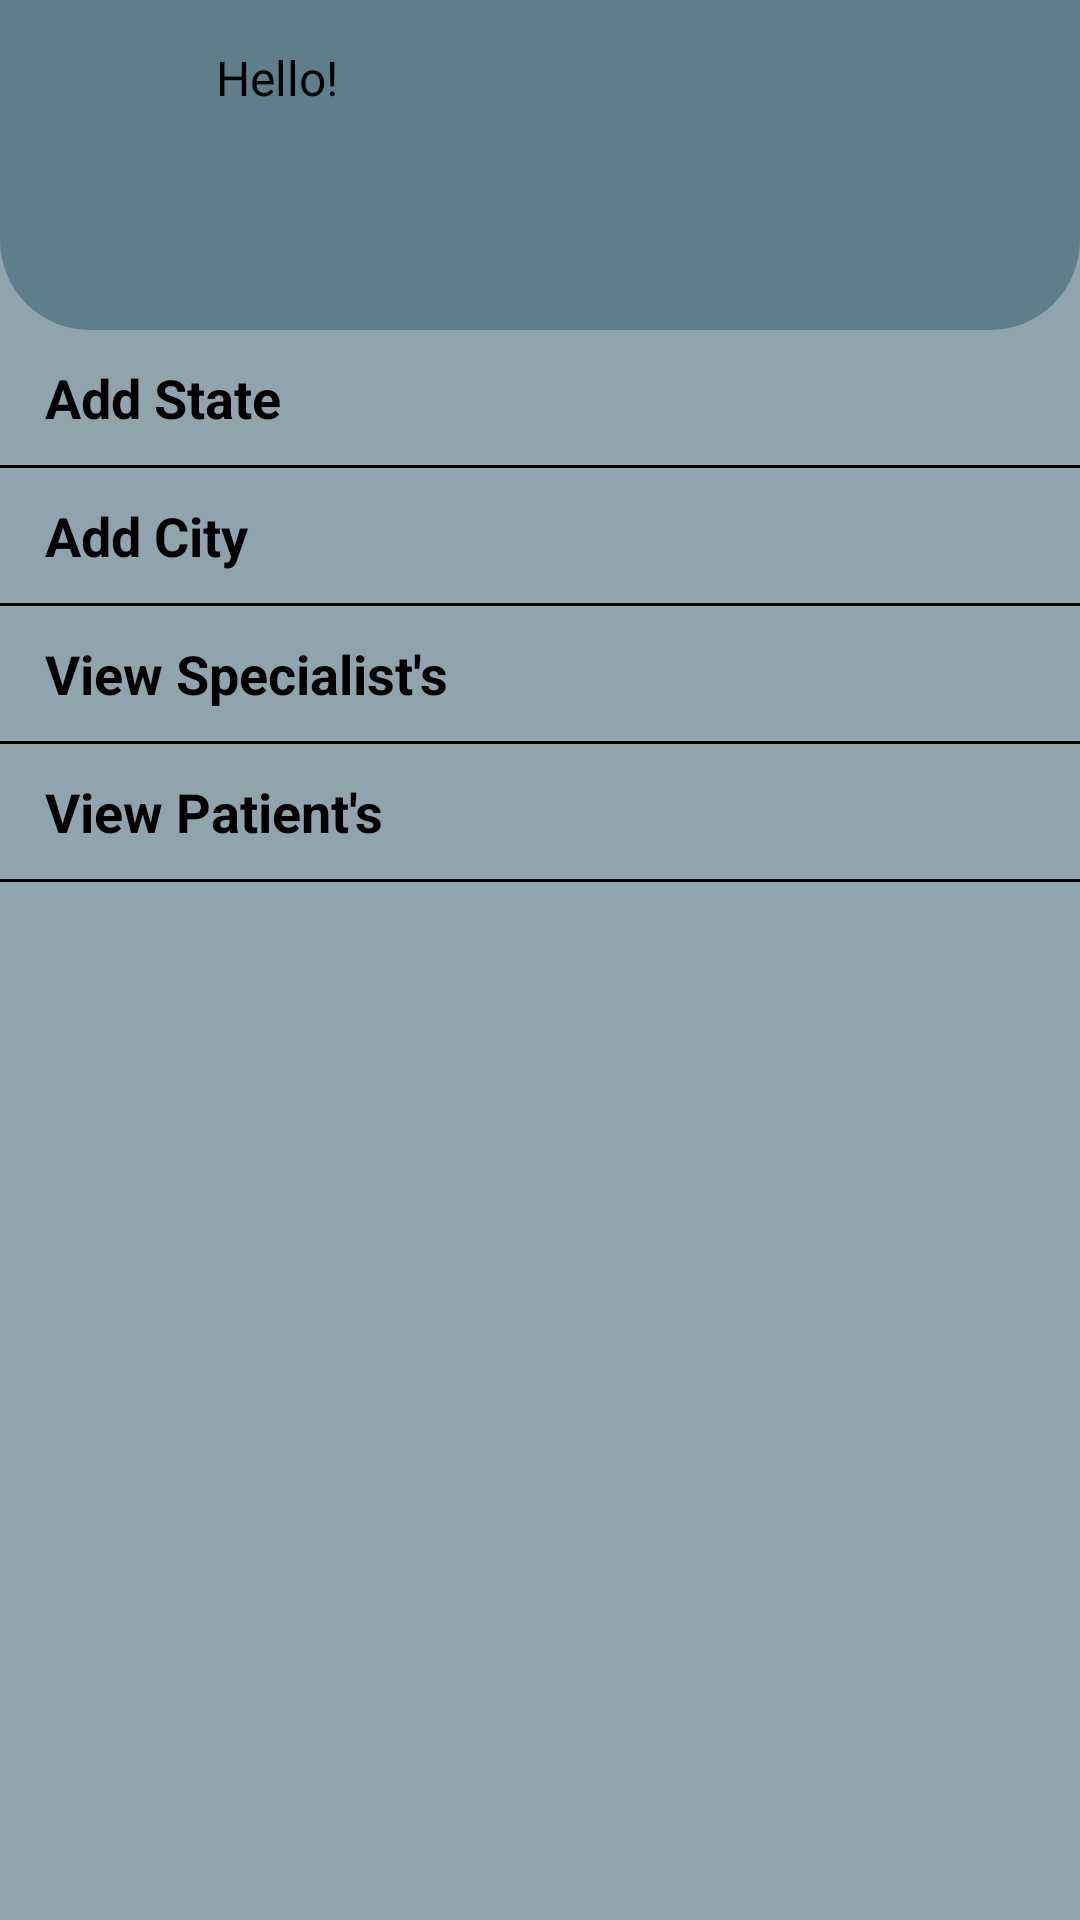

Layout XML and referenced resources for this Android screen:
<!-- AndroidManifest.xml: application theme Theme.ComfortKeepers -->
<!-- res/layout/activity_admin_dashboard.xml -->
<?xml version="1.0" encoding="utf-8"?>
<RelativeLayout android:id="@+id/main"
    android:layout_width="match_parent"
    android:layout_height="match_parent"
    android:background="@drawable/homeupper"
    tools:context=".HomeActivity"
    xmlns:android="http://schemas.android.com/apk/res/android"
    xmlns:tools="http://schemas.android.com/tools"
    xmlns:app="http://schemas.android.com/apk/res-auto">

    <LinearLayout
        android:layout_width="match_parent"
        android:layout_height="match_parent"
        android:background="@color/home_grey3"
        android:orientation="vertical">

        <LinearLayout
            android:layout_width="match_parent"
            android:layout_height="110dp"
            android:background="@drawable/homeupper">

            <ImageView
                android:id="@+id/imageView2"
                android:layout_width="55dp"
                android:layout_height="55dp"
                android:layout_marginLeft="12sp"
                android:layout_marginTop="18sp"
                app:layout_constraintStart_toStartOf="parent"
                app:layout_constraintTop_toTopOf="parent"
                app:srcCompat="@drawable/my_profile" />

            <LinearLayout
                android:layout_width="200dp"
                android:layout_height="match_parent"
                android:orientation="vertical">

                <TextView
                    android:id="@+id/textView3"
                    android:layout_width="wrap_content"
                    android:layout_height="wrap_content"
                    android:layout_marginLeft="5dp"
                    android:layout_weight="1"
                    android:layout_marginTop="15dp"
                    android:text="Hello!"
                    android:textColor="@color/black"
                    android:textSize="16sp" />


                <TextView
                    android:id="@+id/user_name"
                    android:layout_width="wrap_content"
                    android:layout_height="wrap_content"
                    android:layout_marginLeft="5dp"
                    android:layout_marginBottom="50dp"
                    android:text=""
                    android:textStyle="bold"
                    android:textColor="@color/black"
                    android:textSize="20dp"
                    app:layout_constraintTop_toTopOf="parent"
                    tools:layout_editor_absoluteX="162dp" />

            </LinearLayout>

            <ImageView
                android:id="@+id/setting"
                android:layout_width="50dp"
                android:layout_height="30dp"
                android:layout_marginLeft="40sp"
                android:layout_marginTop="30sp"
                app:srcCompat="@drawable/menu1" />

        </LinearLayout>

        <LinearLayout
            android:layout_width="match_parent"
            android:layout_height="match_parent"
            android:orientation="vertical"
            tools:context=".SpecialistActivity">


            <LinearLayout
                android:id="@+id/llstate"
                android:layout_width="match_parent"
                android:layout_height="45dp"
                android:gravity="center"
                android:orientation="vertical">


                <TextView
                    android:id="@+id/txtAddState"
                    android:layout_width="match_parent"
                    android:layout_height="wrap_content"
                    android:gravity="left"
                    android:layout_marginLeft="10dp"                    android:text="Add State"
                    android:textStyle="bold"
                    android:textSize="18dp"
                    android:textColor="@color/black" />

            </LinearLayout>

            <View
                android:id="@+id/divider"
                android:layout_width="match_parent"
                android:layout_height="1dp"
                android:background="@color/black" />

            <LinearLayout
                android:id="@+id/llcity"
                android:layout_width="match_parent"
                android:layout_height="45dp"
                android:gravity="center"
                android:orientation="vertical">


                <TextView
                    android:id="@+id/txtAddCity"
                    android:layout_width="match_parent"
                    android:layout_height="wrap_content"
                    android:gravity="left"
                    android:layout_marginLeft="10dp"                    android:text="Add City"
                    android:textStyle="bold"
                    android:textSize="18dp"
                    android:textColor="@color/black" />


            </LinearLayout>

            <View
                android:id="@+id/divider22"
                android:layout_width="match_parent"
                android:layout_height="1dp"
                android:background="@color/black" />

            <LinearLayout
                android:id="@+id/llspe"
                android:layout_width="match_parent"
                android:layout_height="45dp"
                android:gravity="center"
                android:orientation="vertical">


                <TextView
                    android:id="@+id/txtSpecialist"
                    android:layout_width="match_parent"
                    android:layout_height="wrap_content"
                    android:gravity="left"
                    android:layout_marginLeft="10dp"                    android:text="View Specialist's"
                    android:textStyle="bold"
                    android:textSize="18dp"
                    android:textColor="@color/black" />

            </LinearLayout>


            <View
                android:id="@+id/divider23"
                android:layout_width="match_parent"
                android:layout_height="1dp"
                android:background="@color/black" />

            <LinearLayout
                android:id="@+id/llpat"
                android:layout_width="match_parent"
                android:layout_height="45dp"
                android:gravity="center"
                android:orientation="vertical">


                <TextView
                    android:id="@+id/txtPatient"
                    android:layout_width="match_parent"
                    android:layout_height="wrap_content"
                    android:gravity="left"
                    android:layout_marginLeft="10dp"
                    android:text="View Patient's"
                    android:textStyle="bold"
                    android:textSize="18dp"
                    android:textColor="@color/black" />


            </LinearLayout>

            <View
                android:id="@+id/divider24"
                android:layout_width="match_parent"
                android:layout_height="1dp"
                android:background="@color/black" />


        </LinearLayout>

    </LinearLayout>

</RelativeLayout>
<!-- resources referenced by this layout -->
<resources>
  <color name="black">#000000</color>
  <color name="home_grey3">#90a4ae</color>
  <!-- drawable homeupper (drawable) -->
  <?xml version="1.0" encoding="utf-8"?>
  <shape xmlns:android="http://schemas.android.com/apk/res/android" android:shape="rectangle">
  
      <solid android:color="@color/home_grey5" />
      <corners android:bottomLeftRadius="30dp"
          android:bottomRightRadius="30dp"/>
  
  </shape>
  <style name="Theme.ComfortKeepers" parent="Base.Theme.ComfortKeepers" />
  <color name="home_grey5">#607d8b</color>
  <style name="Base.Theme.ComfortKeepers" parent="Theme.Material3.DayNight.NoActionBar">
          
          
      </style>
</resources>
